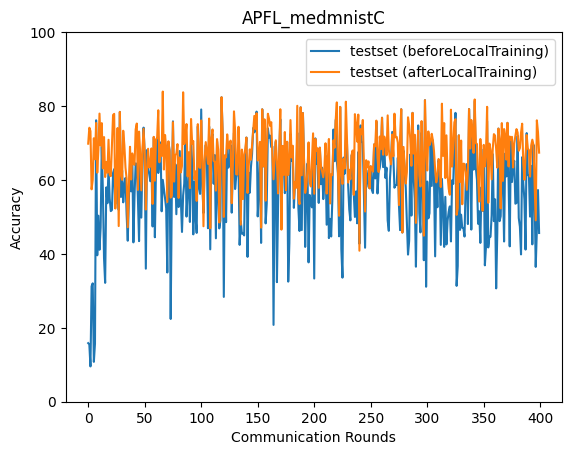

The file beside this chart, header and first rows:
epoch, accuracy_test_before, accuracy_test_after
0, 15.85, 69.81
1, 15.52, 74.14
2, 9.551, 73.22
3, 31.22, 57.47
4, 32.04, 60.0
5, 10.79, 71.28
6, 15.69, 65.6
7, 76.14, 75.42
8, 39.62, 61.97
9, 50.33, 68.09
10, 41.12, 77.96
11, 47.15, 69.3
12, 69.02, 75.38
13, 56.92, 63.11
14, 38.89, 71.6
15, 32.16, 60.8
16, 57.99, 64.89
17, 53.71, 61.96
18, 63.34, 70.88
19, 55.01, 61.38
20, 51.57, 61.02
21, 51.86, 69.15
22, 61.88, 77.58
23, 62.93, 77.89
24, 53.5, 52.27
25, 59.73, 60.63
26, 59.83, 74.05
27, 51.9, 47.53
28, 78.41, 78.41
29, 55.39, 61.53
30, 62.56, 60.03
31, 53.95, 73.31
32, 58.69, 69.37
33, 60.55, 63.3
34, 50.7, 60.36
35, 43.56, 47.21
36, 54.98, 58.26
37, 64.39, 68.98
38, 56.91, 60.12
39, 66.67, 67.18
40, 43.11, 64.31
41, 55.91, 64.09
42, 64.47, 73.68
43, 64.36, 75.26
44, 54.85, 57.32
45, 43.45, 73.09
46, 64.3, 67.2
47, 49.82, 57.2
48, 65.06, 68.17
49, 74.16, 73.84
50, 67.12, 67.12
51, 36.0, 52.0
52, 68.08, 62.79
53, 63.35, 68.45
54, 61.6, 63.36
55, 59.66, 64.02
56, 64.45, 68.53
57, 47.42, 53.52
58, 71.53, 71.66
59, 44.5, 59.81
... 340 more rows
